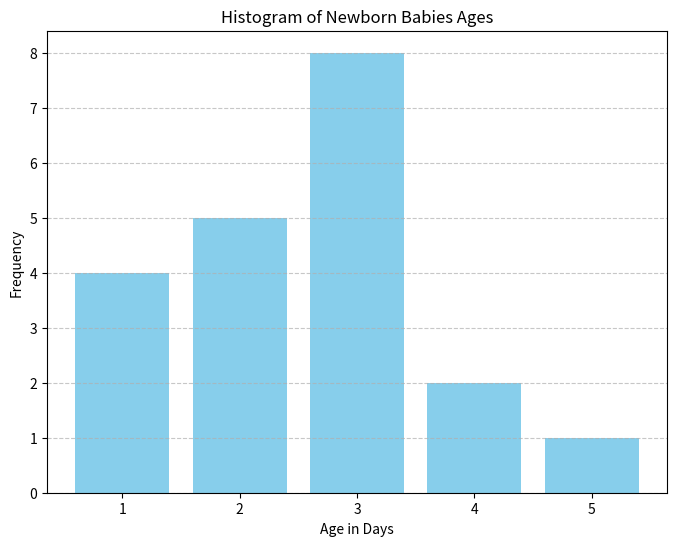

Python code for this plot:
import numpy as np
import matplotlib.pyplot as plt

# Given ages of newborn babies
ages = [1, 1, 1, 1, 2, 2, 2, 2, 2, 3, 3, 3, 3, 3, 3, 3, 3, 4, 4, 5]

# Constructing the frequency distribution table
unique_ages, counts = np.unique(ages, return_counts=True)

# Plotting the histogram
plt.figure(figsize=(8, 6))
plt.bar(unique_ages, counts, color='skyblue')
plt.title('Histogram of Newborn Babies Ages')
plt.xlabel('Age in Days')
plt.ylabel('Frequency')
plt.xticks(unique_ages)
plt.grid(axis='y', linestyle='--', alpha=0.7)
plt.show()
